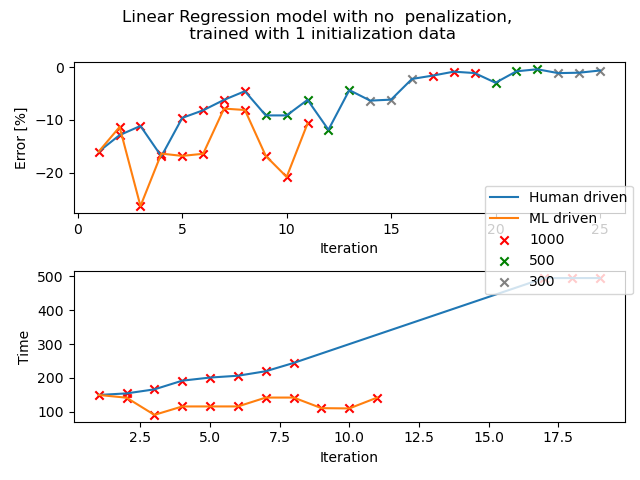

The file beside this chart, header and first rows:
liquid, pipette, volume, aspiration_rate, dispense_rate, blow_out_rate, delay_aspirate, delay_dispense, delay_blow_out, touch_tip_aspirate, touch_tip_dispense, density, time, mi, mf, m, %error, Transfer_Observation, Comment
Viscosity_std_1275, p1000, 1000, 13.8, 18.6, 0, 4.3, 2.9, 0, True, False, 0.8736, 141.3, 21.7, 22.48, 0.7746, -11.33, Incomplete aspiration and dispense, 
Viscosity_std_1275, p1000, 1000, 23.9, 26.4, 0, 2.2, 1.9, 0, True, False, 0.8736, 90.43, 22.48, 23.12, 0.6433, -26.36, incomplete aspiration and dispense, 
Viscosity_std_1275, p1000, 1000, 20.9, 18.6, 0, 3.1, 2.8, 0, True, False, 0.8736, 115.4, 23.12, 23.85, 0.7304, -16.39, incomplete aspiration and dispense, 
Viscosity_std_1275, p1000, 1000, 20.9, 18.6, 0, 3.1, 2.8, 0, True, False, 0.8736, 115.4, 23.85, 24.58, 0.7266, -16.83, incomplete aspiration and dispense, 
Viscosity_std_1275, p1000, 1000, 20.9, 18.6, 0, 3.1, 2.8, 0, True, False, 0.8736, 115.4, 24.58, 25.31, 0.7301, -16.43, incomplete aspiration and dispense, 
Viscosity_std_1275, p1000, 1000, 13.8, 18.6, 0, 4.3, 2.9, 0, True, False, 0.8736, 141.6, 25.31, 26.11, 0.8051, -7.841, incomplete aspiration and dispense, 
Viscosity_std_1275, p1000, 1000, 13.8, 18.6, 0, 4.3, 2.9, 0, True, False, 0.8736, 141.7, 26.11, 26.91, 0.8028, -8.104, incomplete aspiration and dispense, 
Viscosity_std_1275, p1000, 1000, 23.3, 18.8, 0, 5.7, 2.4, 0, True, False, 0.8736, 110.4, 22.69, 23.41, 0.7265, -16.84, incomplete aspiration and dispense, 
Viscosity_std_1275, p1000, 1000, 20.9, 20.0, 0, 3.1, 0.8, 0, True, False, 0.8736, 109.5, 23.41, 24.11, 0.6917, -20.82, incomplete aspiration and dispense, 
Viscosity_std_1275, p1000, 1000, 13.8, 18.6, 0, 4.3, 2.9, 0, True, False, 0.8736, 141.6, 24.11, 24.89, 0.7805, -10.66, incomplete aspiration and dispense, 
